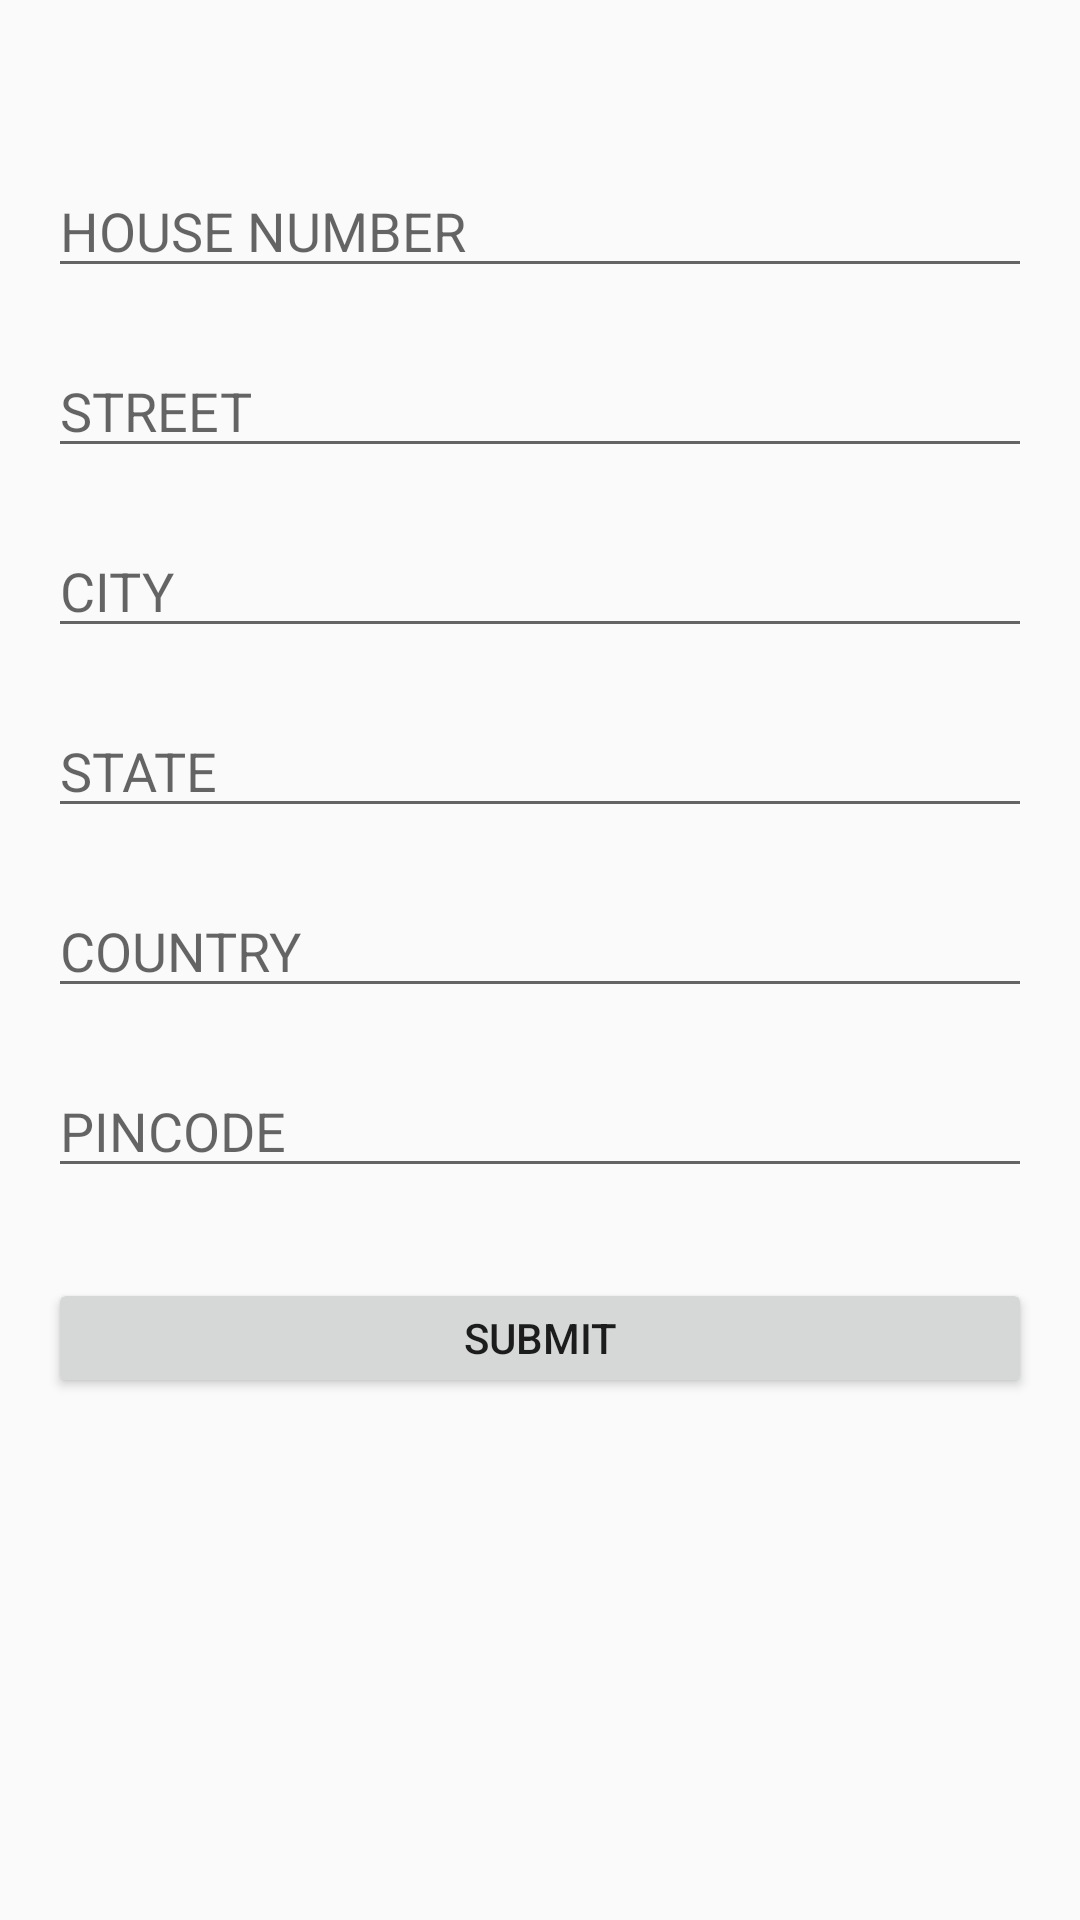

Write the Android layout XML for this screen, with the resource values it uses.
<!-- AndroidManifest.xml: application theme Theme.AppCompat.Light.NoActionBar -->
<!-- res/layout/activity_address.xml -->
<RelativeLayout xmlns:android="http://schemas.android.com/apk/res/android"
    xmlns:tools="http://schemas.android.com/tools"
    android:layout_width="match_parent"
    android:layout_height="match_parent"
    android:paddingBottom="@dimen/activity_vertical_margin"
    android:paddingLeft="@dimen/activity_horizontal_margin"
    android:paddingRight="@dimen/activity_horizontal_margin"
    android:paddingTop="@dimen/activity_vertical_margin"
    tools:context="com.example.zues.healthok.Address">


    <EditText
        android:id="@+id/house"
        android:layout_width="fill_parent"
        android:layout_height="40dp"
        android:layout_marginTop="40dp"
        android:hint="HOUSE NUMBER" />

    <EditText
        android:id="@+id/street"
        android:layout_width="fill_parent"
        android:layout_height="40dp"
        android:layout_alignParentLeft="true"
        android:layout_alignParentStart="true"
        android:layout_below="@+id/house"
        android:layout_marginTop="20dp"
        android:hint="STREET" />

    <EditText
        android:id="@+id/city"
        android:layout_width="fill_parent"
        android:layout_height="40dp"
        android:layout_alignParentLeft="true"
        android:layout_alignParentStart="true"
        android:layout_below="@+id/street"
        android:layout_marginTop="20dp"
        android:hint="CITY" />

    <EditText
        android:id="@+id/state"
        android:layout_width="fill_parent"
        android:layout_height="40dp"
        android:layout_alignParentLeft="true"
        android:layout_alignParentStart="true"
        android:layout_below="@+id/city"
        android:layout_marginTop="20dp"
        android:hint="STATE" />

    <EditText
        android:id="@+id/country"
        android:layout_width="fill_parent"
        android:layout_height="40dp"
        android:layout_alignParentLeft="true"
        android:layout_alignParentStart="true"
        android:layout_below="@+id/state"
        android:layout_marginTop="20dp"
        android:hint="COUNTRY" />

    <EditText
        android:id="@+id/pin"
        android:layout_width="fill_parent"
        android:layout_height="40dp"
        android:layout_alignParentEnd="true"
        android:layout_alignParentRight="true"
        android:layout_below="@+id/country"
        android:layout_marginTop="20dp"
        android:ems="10"
        android:hint="PINCODE"
        android:inputType="number" />

    <Button
        android:id="@+id/submit"
        android:layout_width="fill_parent"
        android:layout_height="40dp"
        android:layout_below="@id/pin"
        android:layout_marginTop="30dp"
        android:clickable="true"
        android:onClick="submitAddress"
        android:text="Submit" />

    <TextView
        android:id="@+id/user"
        android:layout_width="40dp"
        android:layout_height="20dp"
        android:layout_alignParentEnd="true"
        android:layout_alignParentRight="true"
        android:layout_alignParentTop="true"
        android:textSize="15dp" />


</RelativeLayout>
<!-- resources referenced by this layout -->
<resources>
  <dimen name="activity_horizontal_margin">16dp</dimen>
  <dimen name="activity_vertical_margin">16dp</dimen>
</resources>
